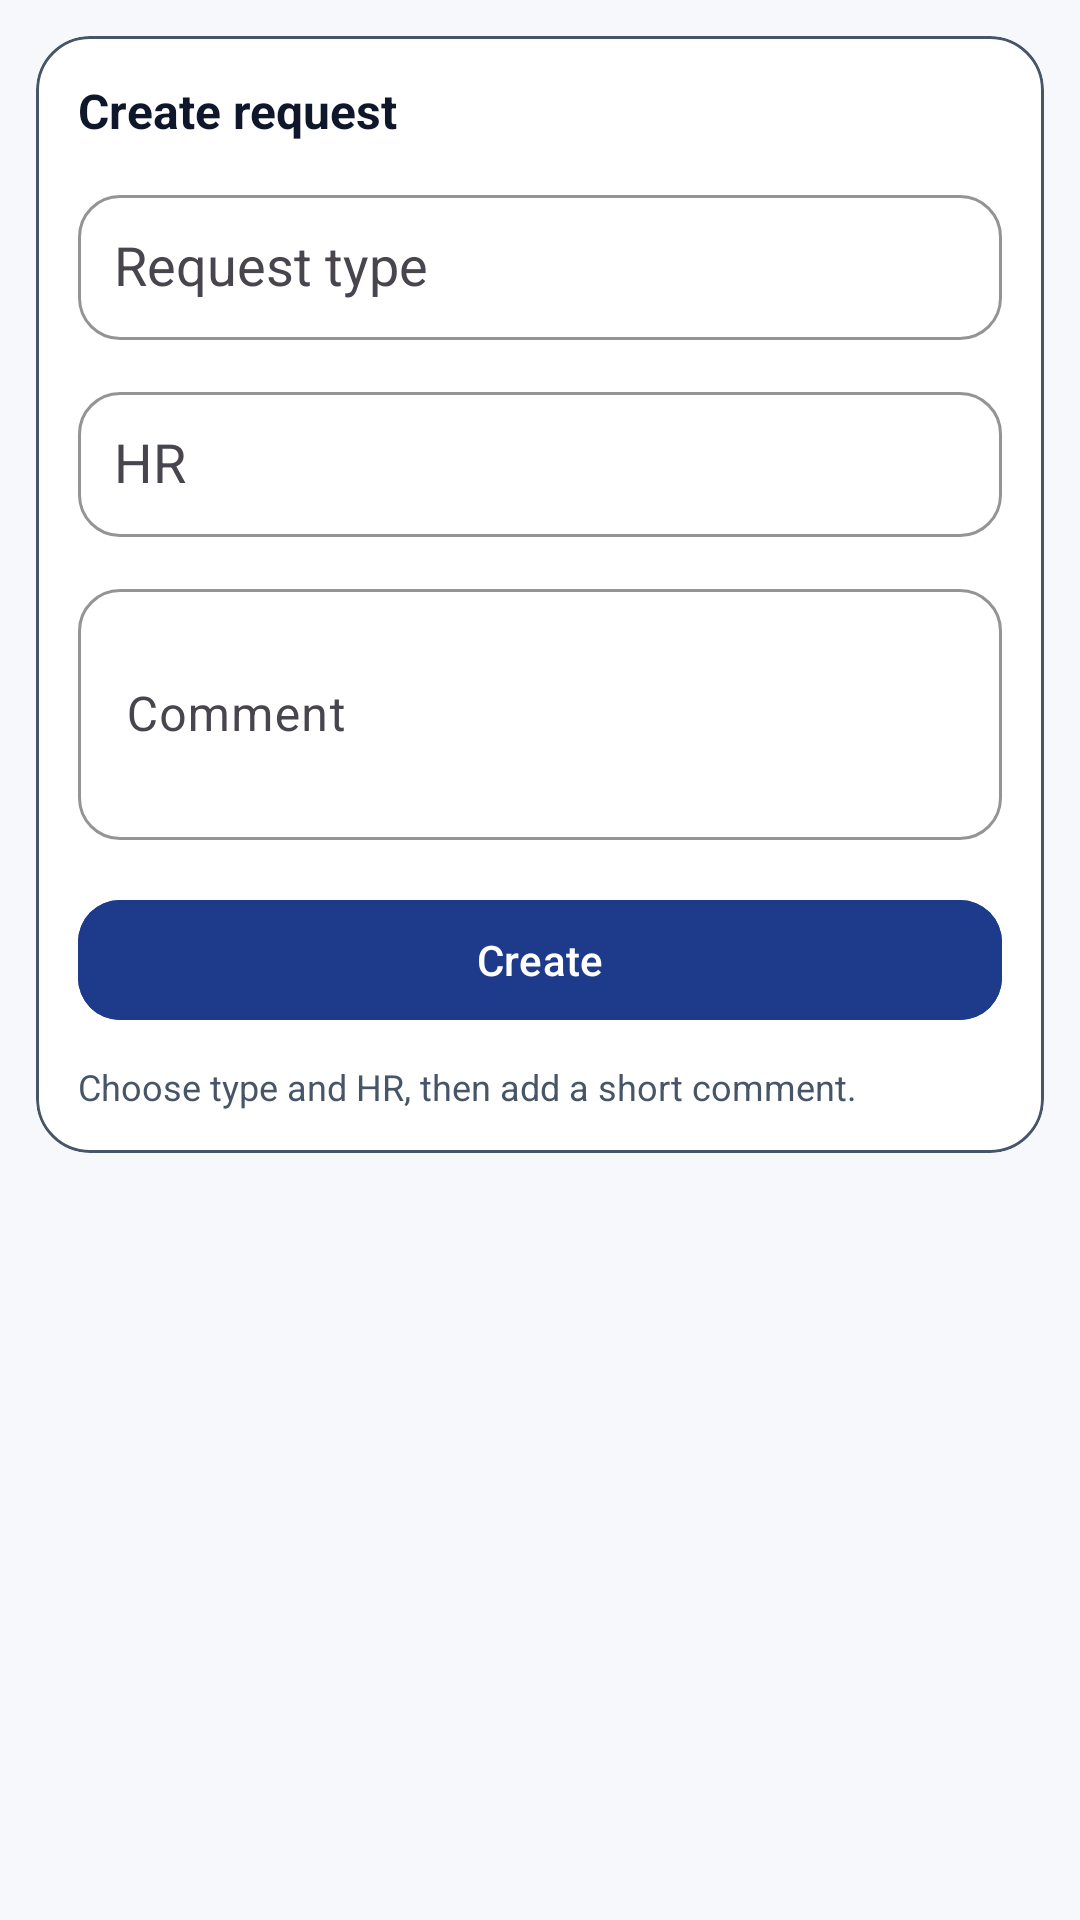

Here is an Android app screen rendered from its layout file. Give the layout XML and the strings, colors and styles it references.
<!-- AndroidManifest.xml: application theme Theme.EmotionsAi -->
<!-- res/layout/fragment_create_request.xml -->
<?xml version="1.0" encoding="utf-8"?>
<androidx.core.widget.NestedScrollView
    xmlns:android="http://schemas.android.com/apk/res/android"
    xmlns:app="http://schemas.android.com/apk/res-auto"
    android:layout_width="match_parent"
    android:layout_height="match_parent"
    android:background="@color/bg_surface"
    android:fillViewport="true">

    <LinearLayout
        android:layout_width="match_parent"
        android:layout_height="wrap_content"
        android:orientation="vertical"
        android:padding="12dp">

        
        <com.google.android.material.card.MaterialCardView
            android:layout_width="match_parent"
            android:layout_height="wrap_content"
            app:cardCornerRadius="18dp"
            app:cardElevation="0dp"
            app:strokeWidth="1dp"
            app:strokeColor="@color/stroke_soft"
            app:cardBackgroundColor="@color/card_primary">

            <LinearLayout
                android:layout_width="match_parent"
                android:layout_height="wrap_content"
                android:orientation="vertical"
                android:padding="14dp">

                
                <TextView
                    android:id="@+id/tvTitle"
                    android:layout_width="match_parent"
                    android:layout_height="wrap_content"
                    android:text="Create request"
                    android:textStyle="bold"
                    android:textSize="16sp"
                    android:textColor="@color/text_primary"
                    android:layout_marginBottom="12dp" />

                
                <com.google.android.material.textfield.TextInputLayout
                    android:layout_width="match_parent"
                    android:layout_height="wrap_content"
                    android:hint="Request type"
                    app:boxBackgroundMode="outline"
                    app:boxBackgroundColor="@color/card_primary"
                    app:boxStrokeColor="@color/stroke_soft"
                    app:boxStrokeWidth="1dp"
                    app:boxStrokeWidthFocused="2dp"
                    app:boxCornerRadiusTopStart="14dp"
                    app:boxCornerRadiusTopEnd="14dp"
                    app:boxCornerRadiusBottomStart="14dp"
                    app:boxCornerRadiusBottomEnd="14dp"
                    app:hintTextColor="@color/text_hint">

                    <com.google.android.material.textfield.MaterialAutoCompleteTextView
                        android:id="@+id/dropType"
                        android:layout_width="match_parent"
                        android:layout_height="wrap_content"
                        android:inputType="none"
                        android:enabled="true"
                        android:singleLine="true"
                        android:textColor="@color/text_primary"
                        android:textColorHint="@color/text_hint"
                        android:paddingTop="12dp"
                        android:paddingBottom="12dp"
                        android:paddingLeft="12dp"/>
                </com.google.android.material.textfield.TextInputLayout>

                
                <com.google.android.material.textfield.TextInputLayout
                    android:layout_width="match_parent"
                    android:layout_height="wrap_content"
                    android:hint="HR"
                    android:layout_marginTop="12dp"
                    app:boxBackgroundMode="outline"
                    app:boxBackgroundColor="@color/card_primary"
                    app:boxStrokeColor="@color/stroke_soft"
                    app:boxStrokeWidth="1dp"
                    app:boxStrokeWidthFocused="2dp"
                    app:boxCornerRadiusTopStart="14dp"
                    app:boxCornerRadiusTopEnd="14dp"
                    app:boxCornerRadiusBottomStart="14dp"
                    app:boxCornerRadiusBottomEnd="14dp"
                    app:hintTextColor="@color/text_hint">

                    <com.google.android.material.textfield.MaterialAutoCompleteTextView
                        android:id="@+id/dropHr"
                        android:layout_width="match_parent"
                        android:layout_height="wrap_content"
                        android:inputType="none"
                        android:enabled="true"
                        android:singleLine="true"
                        android:textColor="@color/text_primary"
                        android:textColorHint="@color/text_hint"
                        android:paddingTop="12dp"
                        android:paddingBottom="12dp"
                        android:paddingLeft="12dp"/>
                </com.google.android.material.textfield.TextInputLayout>

                
                <com.google.android.material.textfield.TextInputLayout
                    android:layout_width="match_parent"
                    android:layout_height="wrap_content"
                    android:hint="Comment"
                    android:layout_marginTop="12dp"
                    app:boxBackgroundMode="outline"
                    app:boxBackgroundColor="@color/card_primary"
                    app:boxStrokeColor="@color/stroke_soft"
                    app:boxStrokeWidth="1dp"
                    app:boxStrokeWidthFocused="2dp"
                    app:boxCornerRadiusTopStart="14dp"
                    app:boxCornerRadiusTopEnd="14dp"
                    app:boxCornerRadiusBottomStart="14dp"
                    app:boxCornerRadiusBottomEnd="14dp"
                    app:hintTextColor="@color/text_hint">

                    <com.google.android.material.textfield.TextInputEditText
                        android:id="@+id/inputComment"
                        android:layout_width="match_parent"
                        android:layout_height="wrap_content"
                        android:minLines="3"
                        android:maxLines="6"
                        android:inputType="textMultiLine"
                        android:textColor="@color/text_primary"
                        android:textColorHint="@color/text_hint"
                        android:paddingTop="12dp"
                        android:paddingBottom="12dp" />
                </com.google.android.material.textfield.TextInputLayout>

                
                <ProgressBar
                    android:id="@+id/progress"
                    android:layout_width="wrap_content"
                    android:layout_height="wrap_content"
                    android:layout_marginTop="16dp"
                    android:layout_gravity="center"
                    android:visibility="gone" />

                
                <com.google.android.material.button.MaterialButton
                    android:id="@+id/btnCreate"
                    android:layout_width="match_parent"
                    android:layout_height="48dp"
                    android:text="Create"
                    android:textAllCaps="false"
                    android:textColor="@color/white"
                    android:layout_marginTop="16dp"
                    android:backgroundTint="@color/primary"
                    app:cornerRadius="14dp" />

                
                <TextView
                    android:id="@+id/tvHint"
                    android:layout_width="match_parent"
                    android:layout_height="wrap_content"
                    android:text="Choose type and HR, then add a short comment."
                    android:textSize="12sp"
                    android:textColor="@color/text_hint"
                    android:layout_marginTop="10dp" />

            </LinearLayout>
        </com.google.android.material.card.MaterialCardView>

    </LinearLayout>
</androidx.core.widget.NestedScrollView>
<!-- resources referenced by this layout -->
<resources>
  <color name="bg_surface">#F6F8FB</color>
  <color name="card_primary">#FFFFFF</color>
  <color name="primary">#1E3A8A</color>
  <color name="stroke_soft">#475569</color>
  <color name="text_hint">#475569</color>
  <color name="text_primary">#0F172A</color>
  <color name="white">#FFFFFFFF</color>
  <style name="Theme.EmotionsAi" parent="Base.Theme.EmotionsAi" />
  <style name="Base.Theme.EmotionsAi" parent="Theme.Material3.DayNight.NoActionBar">
          
          
      </style>
</resources>
